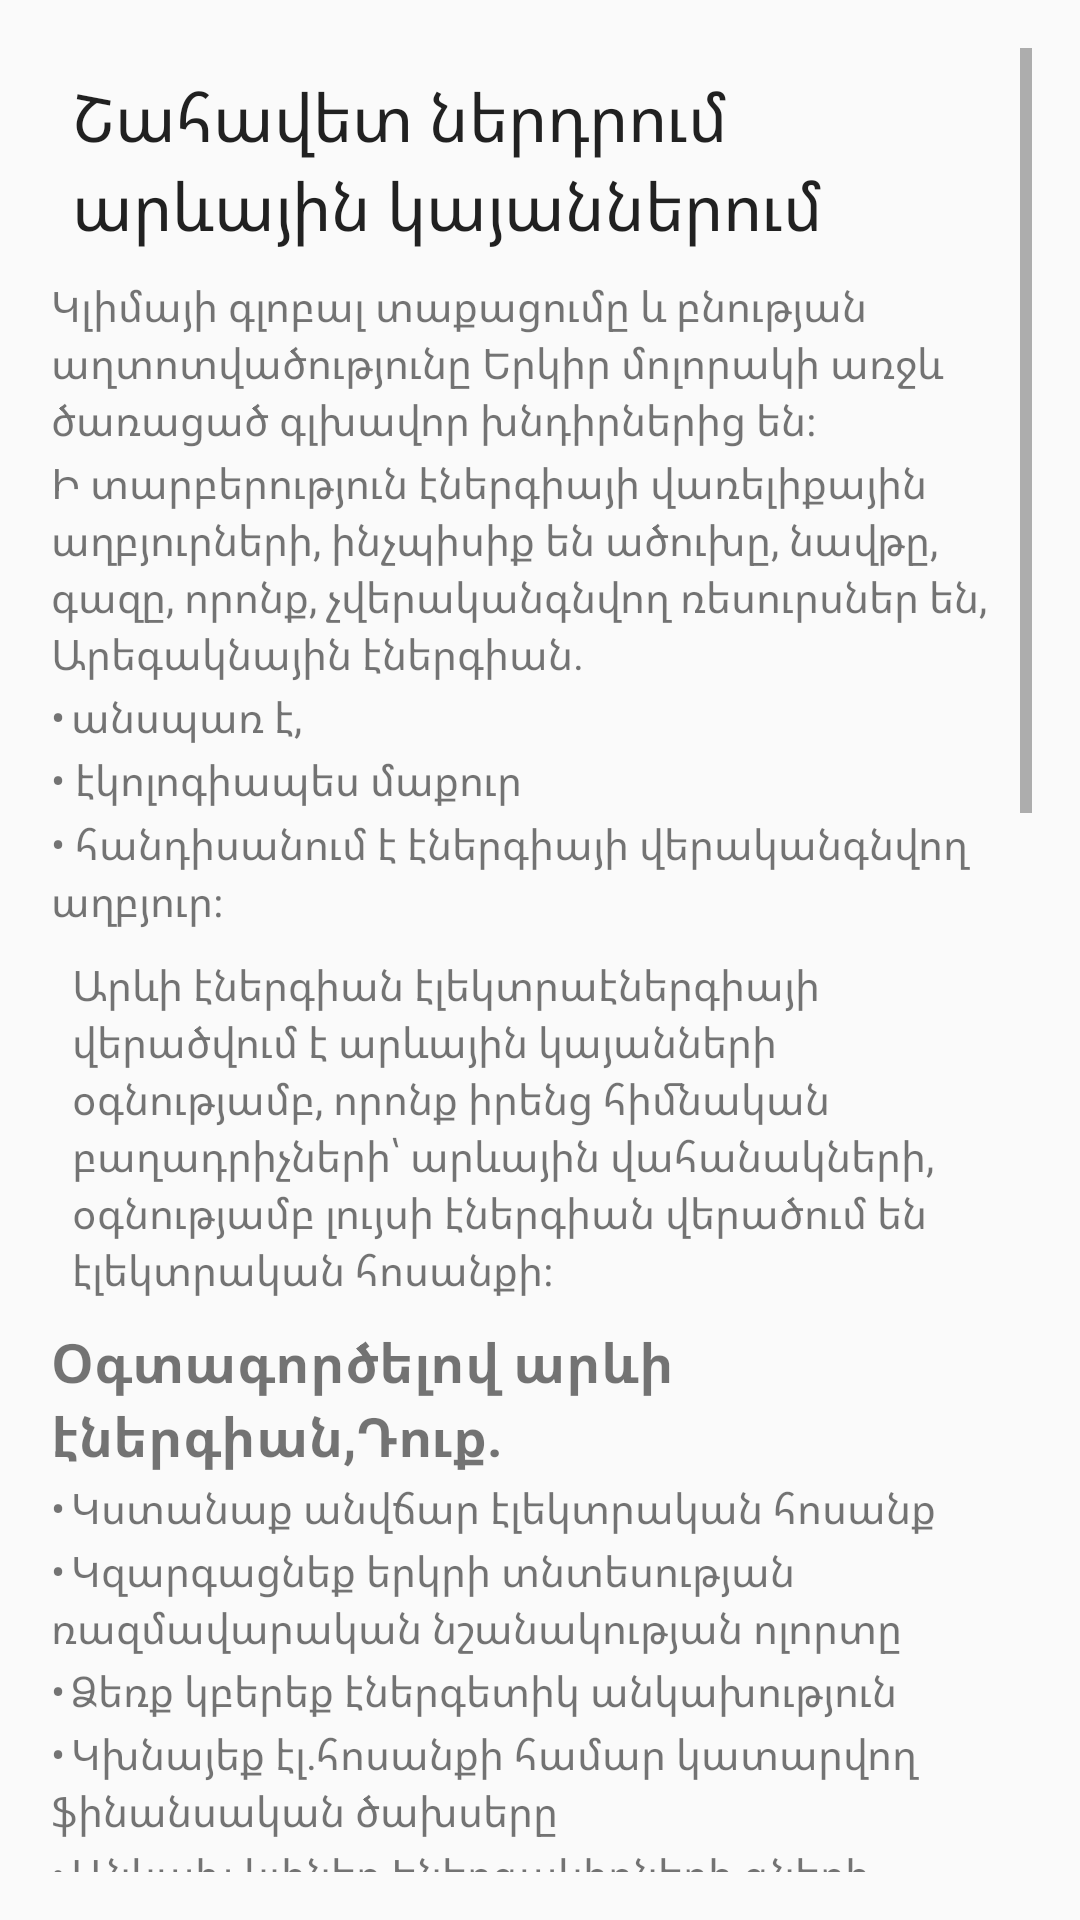

The Android layout XML behind this screen, and the referenced resources:
<!-- AndroidManifest.xml: application theme Theme.ESPS -->
<!-- res/layout/activity_description.xml -->
<?xml version="1.0" encoding="utf-8"?>
<ScrollView xmlns:android="http://schemas.android.com/apk/res/android"
    xmlns:app="http://schemas.android.com/apk/res-auto"
    xmlns:tools="http://schemas.android.com/tools"
    android:layout_width="match_parent"
    android:layout_height="match_parent"
    android:padding="16dp">

    <LinearLayout
        android:layout_width="match_parent"
        android:layout_height="wrap_content"
        android:orientation="vertical">

        <TextView
            android:layout_width="wrap_content"
            android:layout_height="wrap_content"
            android:text="Շահավետ ներդրում արևային կայաններում"
            android:textAppearance="@style/TextAppearance.AppCompat.Large"
            android:padding="8dp"/>


        <TextView
            android:layout_width="match_parent"
            android:layout_height="wrap_content"
            android:padding="1dp"
            android:text="Կլիմայի գլոբալ տաքացումը և բնության աղտոտվածությունը Երկիր մոլորակի առջև ծառացած գլխավոր խնդիրներից են։" />

        <TextView
            android:layout_width="match_parent"
            android:layout_height="wrap_content"
            android:text="Ի տարբերություն էներգիայի վառելիքային աղբյուրների, ինչպիսիք են ածուխը, նավթը, գազը, որոնք, չվերականգնվող ռեսուրսներ են, Արեգակնային էներգիան․"
            android:padding="1dp"/>
        <TextView
            android:layout_width="match_parent"
            android:layout_height="wrap_content"
            android:text="•	անսպառ է,"
            android:padding="1dp"/>
        <TextView
            android:layout_width="match_parent"
            android:layout_height="wrap_content"
            android:text="• էկոլոգիապես մաքուր "
            android:padding="1dp"/>
        <TextView
            android:layout_width="match_parent"
            android:layout_height="wrap_content"
            android:text="• հանդիսանում է էներգիայի վերականգնվող աղբյուր։ "
            android:padding="1dp"/>
        <TextView
            android:layout_width="match_parent"
            android:layout_height="wrap_content"
            android:text="Արևի էներգիան էլեկտրաէներգիայի վերածվում է արևային կայանների օգնությամբ, որոնք իրենց հիմնական բաղադրիչների՝ արևային վահանակների, օգնությամբ լույսի էներգիան վերածում են էլեկտրական հոսանքի։ "
            android:padding="8dp"/>
        <TextView
            android:layout_width="match_parent"
            android:layout_height="wrap_content"
            android:textStyle="bold"
            android:textSize="18dp"
            android:text="Օգտագործելով արևի էներգիան,Դուք․"
            android:padding="1dp"/>

        <TextView
            android:layout_width="match_parent"
            android:layout_height="wrap_content"
            android:text="•	Կստանաք անվճար էլեկտրական հոսանք"
            android:padding="1dp"/>
        <TextView
            android:layout_width="match_parent"
            android:layout_height="wrap_content"
            android:text="•	Կզարգացնեք երկրի տնտեսության ռազմավարական նշանակության ոլորտը "
            android:padding="1dp"/>
        <TextView
            android:layout_width="match_parent"
            android:layout_height="wrap_content"
            android:text="•	Ձեռք կբերեք էներգետիկ անկախություն"
            android:padding="1dp"/>
        <TextView
            android:layout_width="match_parent"
            android:layout_height="wrap_content"
            android:text="•	Կխնայեք էլ․հոսանքի համար կատարվող ֆինանսական ծախսերը "
            android:padding="1dp"/>
        <TextView
            android:layout_width="match_parent"
            android:layout_height="wrap_content"
            android:text="•	Անկախ կլինեք Էներգակիրների գների շարունակական բարձրացումներից"
            android:padding="1dp"/>
        <TextView
            android:layout_width="match_parent"
            android:layout_height="wrap_content"
            android:text="•	Կնվազեցնեք շրջակա միջավայրի համար վնասակար վառելիքի օգտագործման անհրաժեշտությունը, անտառահատումները, կկանխեք մոլորակի գլոբալ տաքացումը "
            android:padding="1dp"/>
        <TextView
            android:layout_width="match_parent"
            android:layout_height="wrap_content"
            android:textSize="18dp"
            android:textStyle="bold"
            android:text="Արևային կայանները հնարավորություն են տալիս․"
            android:padding="1dp"/>
        <TextView
            android:layout_width="match_parent"
            android:layout_height="wrap_content"
            android:text="•	Ստանալ էլեկտրական հոսանք"
            android:padding="1dp"/>
        <TextView
            android:layout_width="match_parent"
            android:layout_height="wrap_content"
            android:text="•Արտադրված էլեկտրաէներգիան օգտագործել սեփական կարիքների համար"
            android:padding="1dp"/>
        <TextView
            android:layout_width="match_parent"
            android:layout_height="wrap_content"
            android:text="•	Վաճառել արտադրված էլեկտրաէներգիան"
            android:padding="1dp"/>
        <TextView
            android:layout_width="match_parent"
            android:layout_height="wrap_content"
            android:text="Արևային խոշոր կայանները հնարավորություն են տալիս արտադրել և վաճառել էլեկտրաէներգիան՝ օգտագործելով անվճար, մաքուր և անսպառ էներգիա։"
            android:padding="1dp"/>
        <TextView
            android:layout_width="match_parent"
            android:layout_height="wrap_content"
            android:textSize="18dp"
            android:textStyle="bold"
            android:text="Արևային էլեկտրակայանները բիզնեսի տեսանկյունից․"
            android:padding="1dp"/>
        <TextView
            android:layout_width="match_parent"
            android:layout_height="wrap_content"
            android:text="•	Շահավետ են և եկամտաբեր"
            android:padding="1dp"/>
        <TextView
            android:layout_width="match_parent"
            android:layout_height="wrap_content"
            android:text="•	Հեշտ շահագործվող են"
            android:padding="1dp"/>
        <TextView
            android:layout_width="match_parent"
            android:layout_height="wrap_content"
            android:text="•	Քիչ ծախսատար են"
            android:padding="1dp"/>
        <TextView
            android:layout_width="match_parent"
            android:layout_height="wrap_content"
            android:text="•	Հոսանքի վաճառքը երաշխավորված է"
            android:padding="1dp"/>
        <TextView
            android:layout_width="match_parent"
            android:layout_height="wrap_content"
            android:textSize="18dp"
            android:textStyle="bold"
            android:text="Արևային էլեկտրակայանների ներդրման առավելությունները․"
            android:padding="1dp"/>
        <TextView
            android:layout_width="match_parent"
            android:layout_height="wrap_content"
            android:text="•	Մասնաբաժին տնտեսության ռազմավարական ոլորտում "
            android:padding="1dp"/>
        <TextView
            android:layout_width="match_parent"
            android:layout_height="wrap_content"
            android:text="•	Մշտական, կայուն և երկարաժամկետ եկամուտ"
            android:padding="1dp"/>
        <TextView
            android:layout_width="match_parent"
            android:layout_height="wrap_content"
            android:textSize="18dp"
            android:textStyle="bold"
            android:text="Բջջային հավելվածի օգտագործման նպատակահարմարությունը․"
            android:padding="1dp"/>
        <TextView
            android:layout_width="match_parent"
            android:layout_height="wrap_content"
            android:text="•	Հեշտ և արագ ծանոթացում ոլորտային շուկայում տիրող միտումներին"
            android:padding="1dp"/>
        <TextView
            android:layout_width="match_parent"
            android:layout_height="wrap_content"
            android:text="•	Տեղեկացում արդեն շահագործվող նմանատիպ կայանների աշխատանքին"
            android:padding="1dp"/>
        <TextView
            android:layout_width="match_parent"
            android:layout_height="wrap_content"
            android:text="•	Ներդրում կատարելու հնարավորություն՝ առաջարկվող նախագծերում"
            android:padding="1dp"/>
        <TextView
            android:layout_width="match_parent"
            android:layout_height="wrap_content"
            android:text="•	Ստանալ ներդրումը հավաստող իրավական հիմք"
            android:padding="1dp"/>
        <TextView
            android:layout_width="match_parent"
            android:layout_height="wrap_content"
            android:text="•	Առցանց հետևել բիզնեսի ֆինանսական շարժին"
            android:padding="1dp"/>
        <TextView
            android:layout_width="match_parent"
            android:layout_height="wrap_content"
            android:text="•	Ստանալ ներդրմանը համարժեք դիվիդենտներ։"
            android:padding="1dp"/>
    </LinearLayout>
</ScrollView>
<!-- resources referenced by this layout -->
<resources>
  <style name="Theme.ESPS" parent="Base.Theme.ESPS" />
  <style name="Base.Theme.ESPS" parent="Theme.AppCompat.Light.NoActionBar">
          
          
          
      </style>
</resources>
